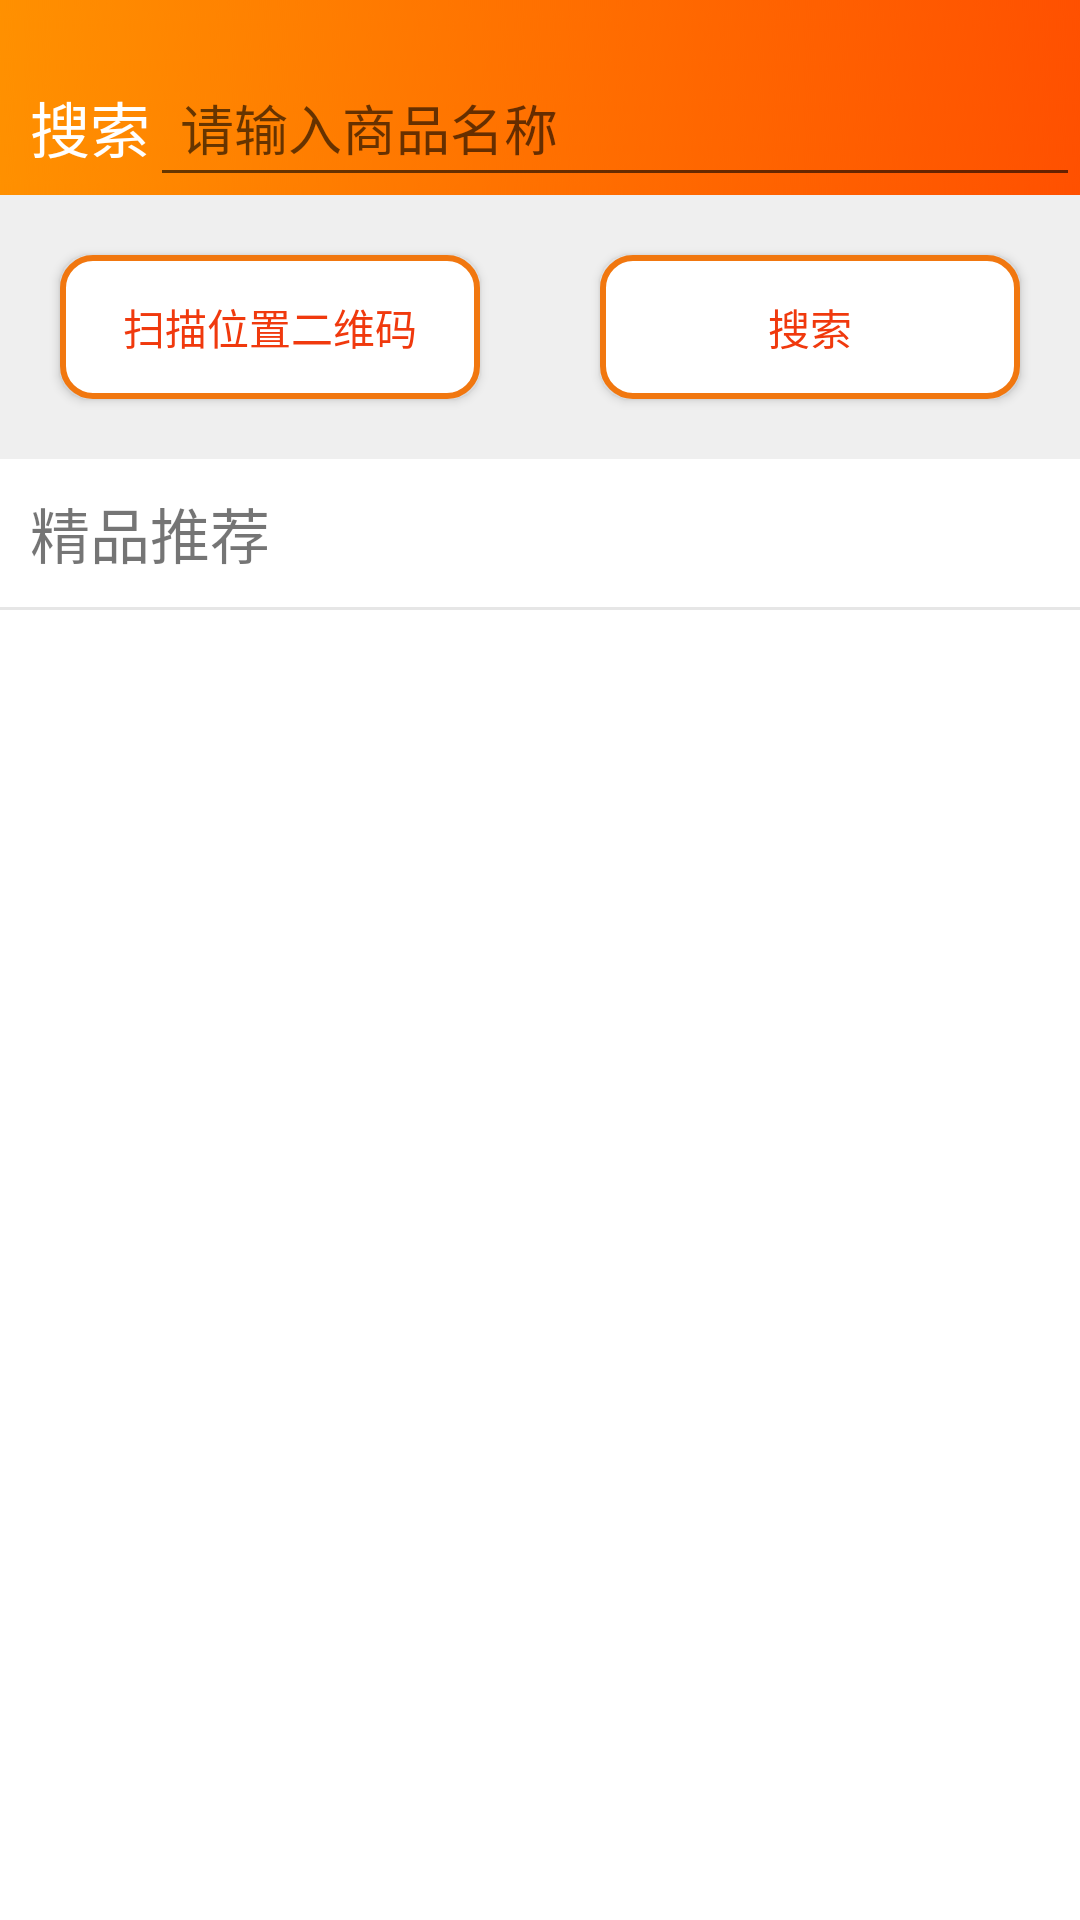

Produce the Android XML layout that renders to this screen, including the resource entries it uses.
<!-- AndroidManifest.xml: application theme AppTheme -->
<!-- res/layout/fragment_main.xml -->
<?xml version="1.0" encoding="utf-8"?>
<LinearLayout xmlns:android="http://schemas.android.com/apk/res/android"
    android:orientation="vertical"
    android:layout_width="match_parent"
    android:layout_height="match_parent"
    android:background="#efefef">
    <LinearLayout
        android:layout_width="match_parent"
        android:layout_height="65dp"
        android:background="@drawable/toobar_background"
        android:orientation="horizontal">
        <TextView
            android:layout_width="wrap_content"
            android:layout_height="wrap_content"
            android:layout_gravity="center"
            android:layout_marginTop="10dp"
            android:layout_marginLeft="10dp"
            android:gravity="center"
            android:text="搜索"
            android:textColor="#FFFFFF"
            android:textSize="20dp" />
        <EditText
            android:id="@+id/sousuo"
            android:layout_gravity="center"
            android:layout_marginTop="10dp"
            android:layout_width="match_parent"
            android:layout_height="wrap_content"
            android:padding="10dp"
            android:hint="请输入商品名称"/>



    </LinearLayout>
    <LinearLayout
        android:layout_width="match_parent"
        android:layout_height="wrap_content"
        android:orientation="horizontal">
        <Button
            android:id="@+id/weizhi"
            android:layout_width="0dp"
            android:layout_height="match_parent"

            android:layout_margin="20dp"
            android:layout_gravity="center"
            android:layout_weight="1"
            android:text="扫描位置二维码"
            android:background="@drawable/button2"
            android:textColor="@color/colorPrimary"/>
        <Button
            android:id="@+id/button_sousuo"
            android:layout_width="0dp"
            android:layout_height="match_parent"
            android:layout_weight="1"
            android:layout_margin="20dp"
            android:text="搜索"
            android:background="@drawable/button2"
            android:textColor="@color/colorPrimary"/>
    </LinearLayout>
    <LinearLayout
        android:layout_width="match_parent"
        android:layout_height="match_parent"
        android:orientation="vertical"
        android:background="#FFFFFF">
        <TextView
            android:layout_width="match_parent"
            android:layout_height="wrap_content"
            android:text="精品推荐"
            android:textSize="20dp"
            android:layout_margin="10dp"/>
        <LinearLayout
            android:layout_width="match_parent"
            android:layout_height="1dp"
            android:background="#e6e6e6"></LinearLayout>
        <ListView

            android:id="@+id/list_view"
            android:layout_width="match_parent"
            android:layout_height="match_parent"
            />
    </LinearLayout>
    <TextView
        android:id="@+id/textView_1"
        android:layout_width="wrap_content"
        android:layout_height="wrap_content" />

</LinearLayout>
<!-- resources referenced by this layout -->
<resources>
  <color name="colorPrimary">#f0390d</color>
  <!-- drawable button2 (drawable) -->
  <?xml version="1.0" encoding="utf-8"?>
  <selector xmlns:android="http://schemas.android.com/apk/res/android">
      <item android:drawable="@drawable/button_normal2"
          android:state_pressed="false"/>
      <item android:drawable="@drawable/button_pressed2"
          android:state_pressed="true"/>
  
  </selector>
  <!-- drawable toobar_background: png bitmap (drawable, 5330 bytes) -->
  <style name="AppTheme" parent="Theme.AppCompat.Light.NoActionBar">
          
          <item name="colorPrimary">@color/colorPrimary</item>
          <item name="colorPrimaryDark">@color/colorPrimaryDark</item>
          <item name="colorAccent">@color/colorAccent</item>
          <item name="android:windowNoTitle">true</item>
          <item name="windowActionBar">false</item>
          <item name="actionMenuTextColor">@android:color/white</item>
      </style>
  <!-- drawable button_normal2 (drawable) -->
  <?xml version="1.0" encoding="utf-8"?>
  <shape xmlns:android="http://schemas.android.com/apk/res/android"
      android:shape="rectangle">
      <stroke
          android:width="2dp"
          android:color="@color/colorPrimaryDark" />
      <corners android:radius="10dp"/>
      <solid android:color="#FFFFFF"/>
  
  </shape>
  <!-- drawable button_pressed2 (drawable) -->
  <?xml version="1.0" encoding="utf-8"?>
  <shape xmlns:android="http://schemas.android.com/apk/res/android"
      android:shape="rectangle">
      <stroke
          android:width="2dp"
          android:color="@color/colorPrimary" />
      <corners android:radius="10dp"/>
      <solid android:color="@color/colorPrimaryDark"/>
  
  </shape>
  <color name="colorPrimaryDark">#f1770f</color>
  <color name="colorAccent">#FFFFFF</color>
</resources>
